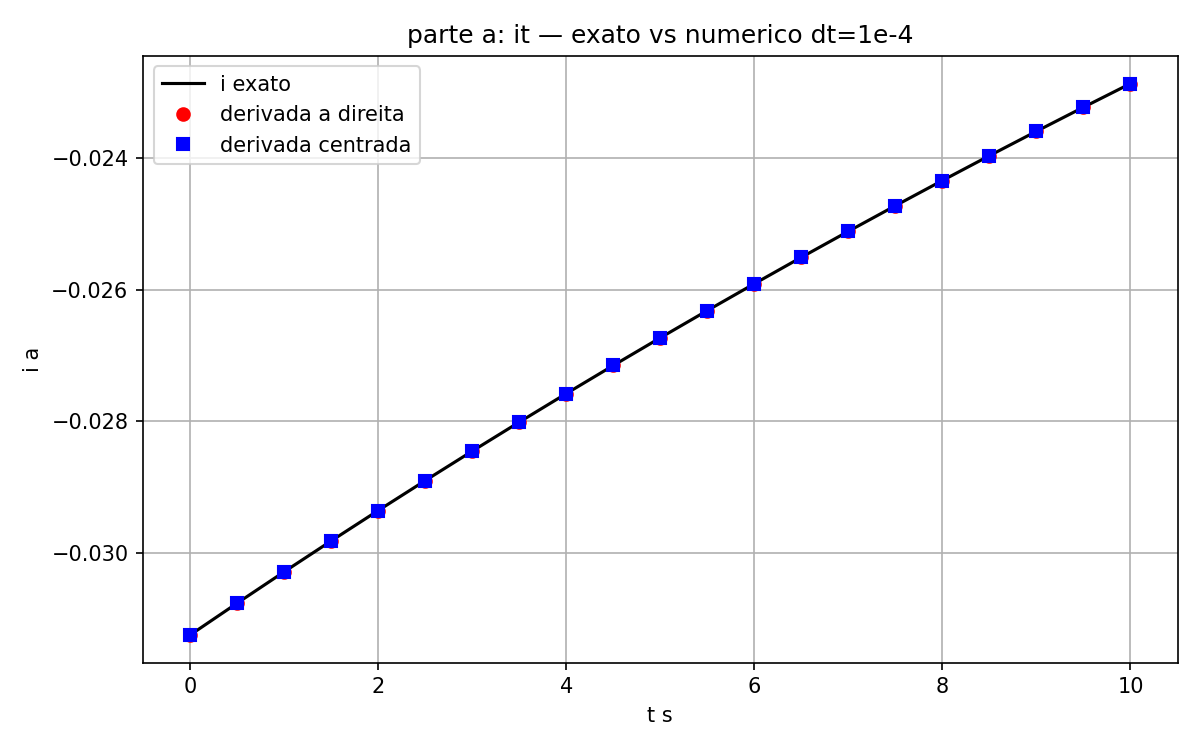

The file beside this chart, header and first rows:
t, i_exact, i_forward, err_forward, i_centered, err_centered
0.000000, -3.125000000000e-002, -3.124995117232e-002, 4.882768145364e-008, -3.125000000048e-002, 4.822808818972e-013
0.5, -3.076551365642e-002, -3.076546558622e-002, 4.807019461997e-008, -3.076551365666e-002, 2.419002498311e-013
1, -3.028853857739e-002, -3.028849125175e-002, 4.732563482768e-008, -3.028853857723e-002, 1.579569808285e-013
1.5, -2.981895831154e-002, -2.981891171983e-002, 4.659171159993e-008, -2.981895831144e-002, 9.214851104389e-014
2, -2.935665821292e-002, -2.935661234327e-002, 4.586965353381e-008, -2.935665821269e-002, 2.341599136813e-013
2.5, -2.890152541301e-002, -2.890148025458e-002, 4.515842245631e-008, -2.890152541346e-002, 4.541818310333e-013
3, -2.845344879313e-002, -2.845340433488e-002, 4.445824331942e-008, -2.845344879321e-002, 8.259018469126e-014
3.5, -2.801231895735e-002, -2.801227518834e-002, 4.376901018704e-008, -2.801231895722e-002, 1.327757348513e-013
4, -2.757802820577e-002, -2.757798511555e-002, 4.309022306331e-008, -2.757802820552e-002, 2.470315618730e-013
4.5, -2.715047050821e-002, -2.715042808576e-002, 4.242244900504e-008, -2.715047050850e-002, 2.829889100830e-013
5, -2.672954147836e-002, -2.672949971361e-002, 4.176475001255e-008, -2.672954147853e-002, 1.748393096968e-013
5.5, -2.631513834823e-002, -2.631509723128e-002, 4.111695313738e-008, -2.631513834839e-002, 1.565796103886e-013
6, -2.590715994314e-002, -2.590711946304e-002, 4.048009526192e-008, -2.590715994288e-002, 2.535610610366e-013
6.5, -2.550550665695e-002, -2.550546680413e-002, 3.985281599173e-008, -2.550550665670e-002, 2.502997809017e-013
7, -2.511008042778e-002, -2.511004119410e-002, 3.923368460668e-008, -2.511008042827e-002, 4.868605518737e-013
7.5, -2.472078471407e-002, -2.472074608684e-002, 3.862723469555e-008, -2.472078471372e-002, 3.552227956227e-013
8, -2.433752447098e-002, -2.433748644393e-002, 3.802705532061e-008, -2.433752447129e-002, 3.037188556210e-013
8.5, -2.396020612721e-002, -2.396016868911e-002, 3.743810535195e-008, -2.396020612694e-002, 2.747385652313e-013
9, -2.358873756216e-002, -2.358870070496e-002, 3.685719914687e-008, -2.358873756214e-002, 1.517536096785e-014
9.5, -2.322302808340e-002, -2.322299179736e-002, 3.628604282324e-008, -2.322302808333e-002, 6.859790513403e-014
10, -2.286298840458e-002, -2.286295268106e-002, 3.572352502007e-008, -2.286298840470e-002, 1.212432931830e-013
